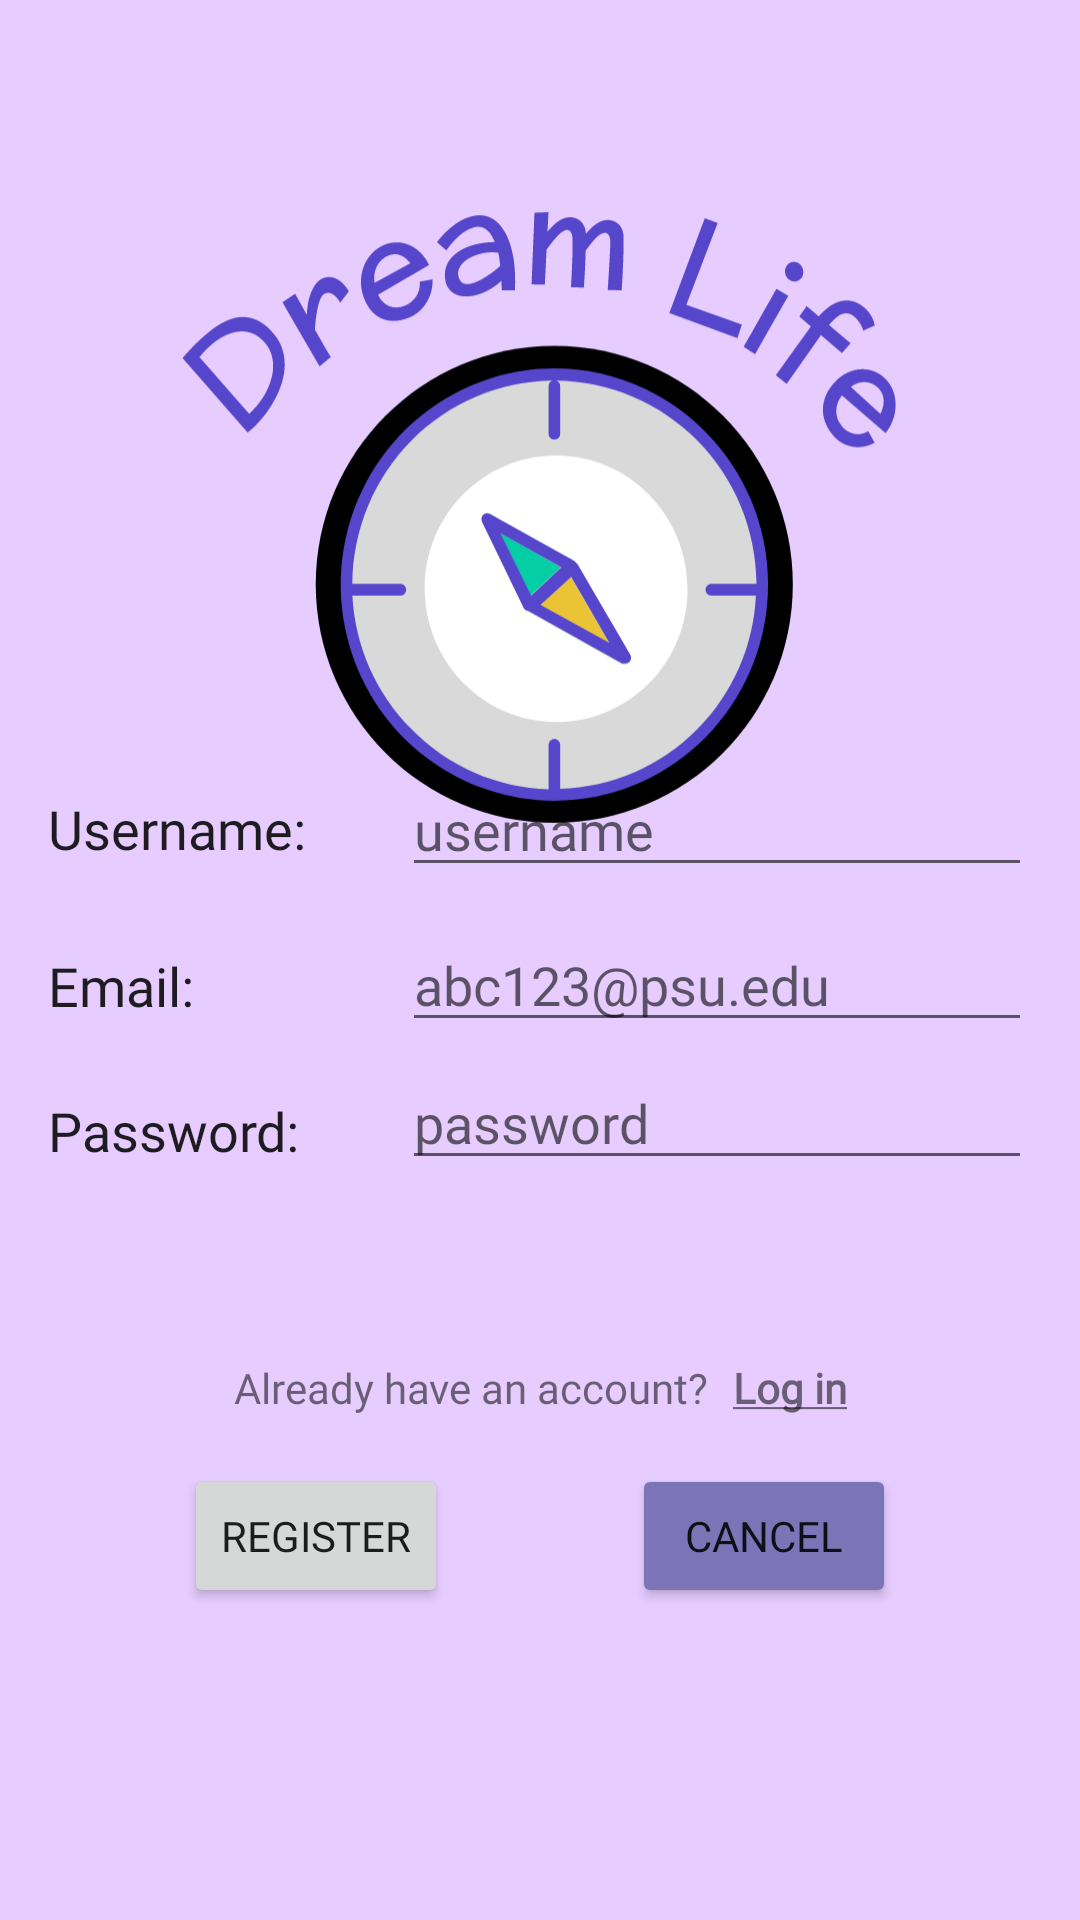

Here is an Android app screen rendered from its layout file. Give the layout XML and the strings, colors and styles it references.
<!-- AndroidManifest.xml: application theme Theme.FinalProject -->
<!-- res/layout/activity_register.xml -->
<?xml version="1.0" encoding="utf-8"?>
<androidx.constraintlayout.widget.ConstraintLayout xmlns:android="http://schemas.android.com/apk/res/android"
    xmlns:app="http://schemas.android.com/apk/res-auto"
    xmlns:tools="http://schemas.android.com/tools"
    android:layout_width="match_parent"
    android:layout_height="match_parent"
    android:background="@color/background_color"
    tools:context=".RegisterActivity">

    <EditText
        android:id="@+id/editFirstName"
        android:layout_width="wrap_content"
        android:layout_height="wrap_content"
        android:ems="10"
        android:fontFamily="@font/poppins"
        android:hint="@string/user_name_hint"
        android:inputType="textEmailAddress"
        android:textSize="18sp"
        app:layout_constraintBottom_toBottomOf="@+id/first_name_label"
        app:layout_constraintEnd_toEndOf="@+id/editTextEmail"
        app:layout_constraintTop_toTopOf="@+id/first_name_label"
        app:layout_constraintVertical_bias="0.571" />

    <TextView
        android:id="@+id/password_label"
        android:layout_width="wrap_content"
        android:layout_height="wrap_content"
        android:layout_marginBottom="64dp"
        android:fontFamily="@font/poppins_semibold"
        android:text="@string/password_label"
        android:textAppearance="@style/TextAppearance.AppCompat.Large"
        android:textSize="18sp"
        app:layout_constraintBottom_toTopOf="@+id/logInPrompt"
        app:layout_constraintStart_toStartOf="@+id/username_label" />

    <TextView
        android:id="@+id/logInPrompt"
        android:layout_width="wrap_content"
        android:layout_height="wrap_content"
        android:layout_marginEnd="8dp"
        android:layout_marginBottom="16dp"
        android:fontFamily="@font/roboto"
        android:text="@string/log_in_prompt"
        app:layout_constraintBottom_toTopOf="@+id/button_register"
        app:layout_constraintEnd_toStartOf="@+id/log_in_text_link"
        app:layout_constraintHorizontal_bias="0.5"
        app:layout_constraintHorizontal_chainStyle="packed"
        app:layout_constraintStart_toStartOf="parent" />

    <Button
        android:id="@+id/button_register"
        android:layout_width="wrap_content"
        android:layout_height="wrap_content"
        android:layout_marginBottom="104dp"
        android:fontFamily="@font/poppins_semibold"
        android:text="@string/register_button"
        app:layout_constraintBottom_toBottomOf="parent"
        app:layout_constraintEnd_toStartOf="@+id/button_cancel_registration"
        app:layout_constraintHorizontal_bias="0.5"
        app:layout_constraintStart_toStartOf="parent"
        app:layout_constraintTop_toTopOf="parent"
        app:layout_constraintVertical_bias="1.0" />

    <Button
        android:id="@+id/button_cancel_registration"
        android:layout_width="wrap_content"
        android:layout_height="wrap_content"
        android:backgroundTint="@color/secondary_button_color"
        android:fontFamily="@font/poppins"
        android:text="@android:string/cancel"
        app:layout_constraintBottom_toBottomOf="@+id/button_register"
        app:layout_constraintEnd_toEndOf="parent"
        app:layout_constraintHorizontal_bias="0.5"
        app:layout_constraintStart_toEndOf="@+id/button_register"
        app:layout_constraintTop_toTopOf="@+id/button_register"
        app:layout_constraintVertical_bias="0.0" />

    <TextView
        android:id="@+id/log_in_text_link"
        android:layout_width="wrap_content"
        android:layout_height="wrap_content"
        android:fontFamily="@font/roboto"
        android:text="@string/log_in_link"
        android:textColorLink="@color/accent_color_2"
        app:layout_constraintBottom_toBottomOf="@+id/logInPrompt"
        app:layout_constraintEnd_toEndOf="parent"
        app:layout_constraintHorizontal_bias="0.5"
        app:layout_constraintStart_toEndOf="@+id/logInPrompt"
        app:layout_constraintTop_toTopOf="@+id/logInPrompt"
        app:layout_constraintVertical_bias="0.0" />

    <TextView
        android:id="@+id/username_label"
        android:layout_width="wrap_content"
        android:layout_height="wrap_content"
        android:layout_marginBottom="24dp"
        android:fontFamily="@font/poppins_semibold"
        android:text="@string/email_label"
        android:textAppearance="@style/TextAppearance.AppCompat.Large"
        android:textSize="18sp"
        app:layout_constraintBottom_toTopOf="@+id/password_label"
        app:layout_constraintStart_toStartOf="@+id/first_name_label" />

    <EditText
        android:id="@+id/editTextPassword"
        android:layout_width="wrap_content"
        android:layout_height="wrap_content"
        android:layout_marginEnd="16dp"
        android:ems="10"
        android:fontFamily="@font/poppins"
        android:hint="@string/password_hint"
        android:inputType="textPassword"
        android:textSize="18sp"
        app:layout_constraintBottom_toBottomOf="@+id/password_label"
        app:layout_constraintEnd_toEndOf="parent"
        app:layout_constraintHorizontal_bias="1.0"
        app:layout_constraintStart_toEndOf="@+id/password_label"
        app:layout_constraintTop_toTopOf="@+id/password_label"
        app:layout_constraintVertical_bias="0.761" />

    <EditText
        android:id="@+id/editTextEmail"
        android:layout_width="wrap_content"
        android:layout_height="wrap_content"
        android:ems="10"
        android:fontFamily="@font/poppins"
        android:hint="@string/email_hint"
        android:inputType="textEmailAddress"
        android:textSize="18sp"
        app:layout_constraintBottom_toBottomOf="@+id/username_label"
        app:layout_constraintEnd_toEndOf="@+id/editTextPassword"
        app:layout_constraintTop_toTopOf="@+id/username_label"
        app:layout_constraintVertical_bias="0.611" />

    <TextView
        android:id="@+id/first_name_label"
        android:layout_width="wrap_content"
        android:layout_height="wrap_content"
        android:layout_marginStart="16dp"
        android:layout_marginBottom="28dp"
        android:fontFamily="@font/poppins_semibold"
        android:text="@string/user_name_label"
        android:textAppearance="@style/TextAppearance.AppCompat.Large"
        android:textSize="18sp"
        app:layout_constraintBottom_toTopOf="@+id/username_label"
        app:layout_constraintEnd_toStartOf="@+id/editFirstName"
        app:layout_constraintHorizontal_bias="0.0"
        app:layout_constraintStart_toStartOf="parent" />

    <ImageView
        android:id="@+id/imageView"
        android:layout_width="238dp"
        android:layout_height="217dp"
        android:layout_marginTop="64dp"
        android:layout_marginBottom="40dp"
        app:layout_constraintBottom_toTopOf="@+id/first_name_label"
        app:layout_constraintEnd_toEndOf="parent"
        app:layout_constraintHorizontal_bias="0.497"
        app:layout_constraintStart_toStartOf="parent"
        app:layout_constraintTop_toTopOf="parent"
        app:layout_constraintVertical_bias="0.0"
        app:srcCompat="@drawable/app_logo" />

</androidx.constraintlayout.widget.ConstraintLayout>
<!-- resources referenced by this layout -->
<resources>
  <color name="accent_color_2">#03B995</color>
  <color name="background_color">#E6CCFF</color>
  <color name="secondary_button_color">#7B74B7</color>
  <!-- drawable app_logo: vector/xml drawable (drawable, 15568 chars, omitted) -->
  <string name="email_hint">abc123@psu.edu</string>
  <string name="email_label">Email:</string>
  <string name="log_in_link"><u><b>Log in</b></u></string>
  <string name="log_in_prompt">Already have an account?</string>
  <string name="password_hint">password</string>
  <string name="password_label">Password:</string>
  <string name="register_button">Register</string>
  <string name="user_name_hint">username</string>
  <string name="user_name_label">Username:</string>
  <style name="Theme.FinalProject" parent="Theme.MaterialComponents.DayNight.DarkActionBar">
          
          <item name="colorPrimary">@color/purple_500</item>
          <item name="colorPrimaryVariant">@color/purple_700</item>
          <item name="colorOnPrimary">@color/white</item>
          
          <item name="colorSecondary">@color/teal_200</item>
          <item name="colorSecondaryVariant">@color/teal_700</item>
          <item name="colorOnSecondary">@color/black</item>
          
          <item name="android:statusBarColor">?attr/colorPrimaryVariant</item>
          
      </style>
  <color name="purple_500">#FF6200EE</color>
  <color name="purple_700">#FF3700B3</color>
  <color name="white">#FFFFFFFF</color>
  <color name="teal_200">#FF03DAC5</color>
  <color name="teal_700">#FF018786</color>
  <color name="black">#FF000000</color>
</resources>
